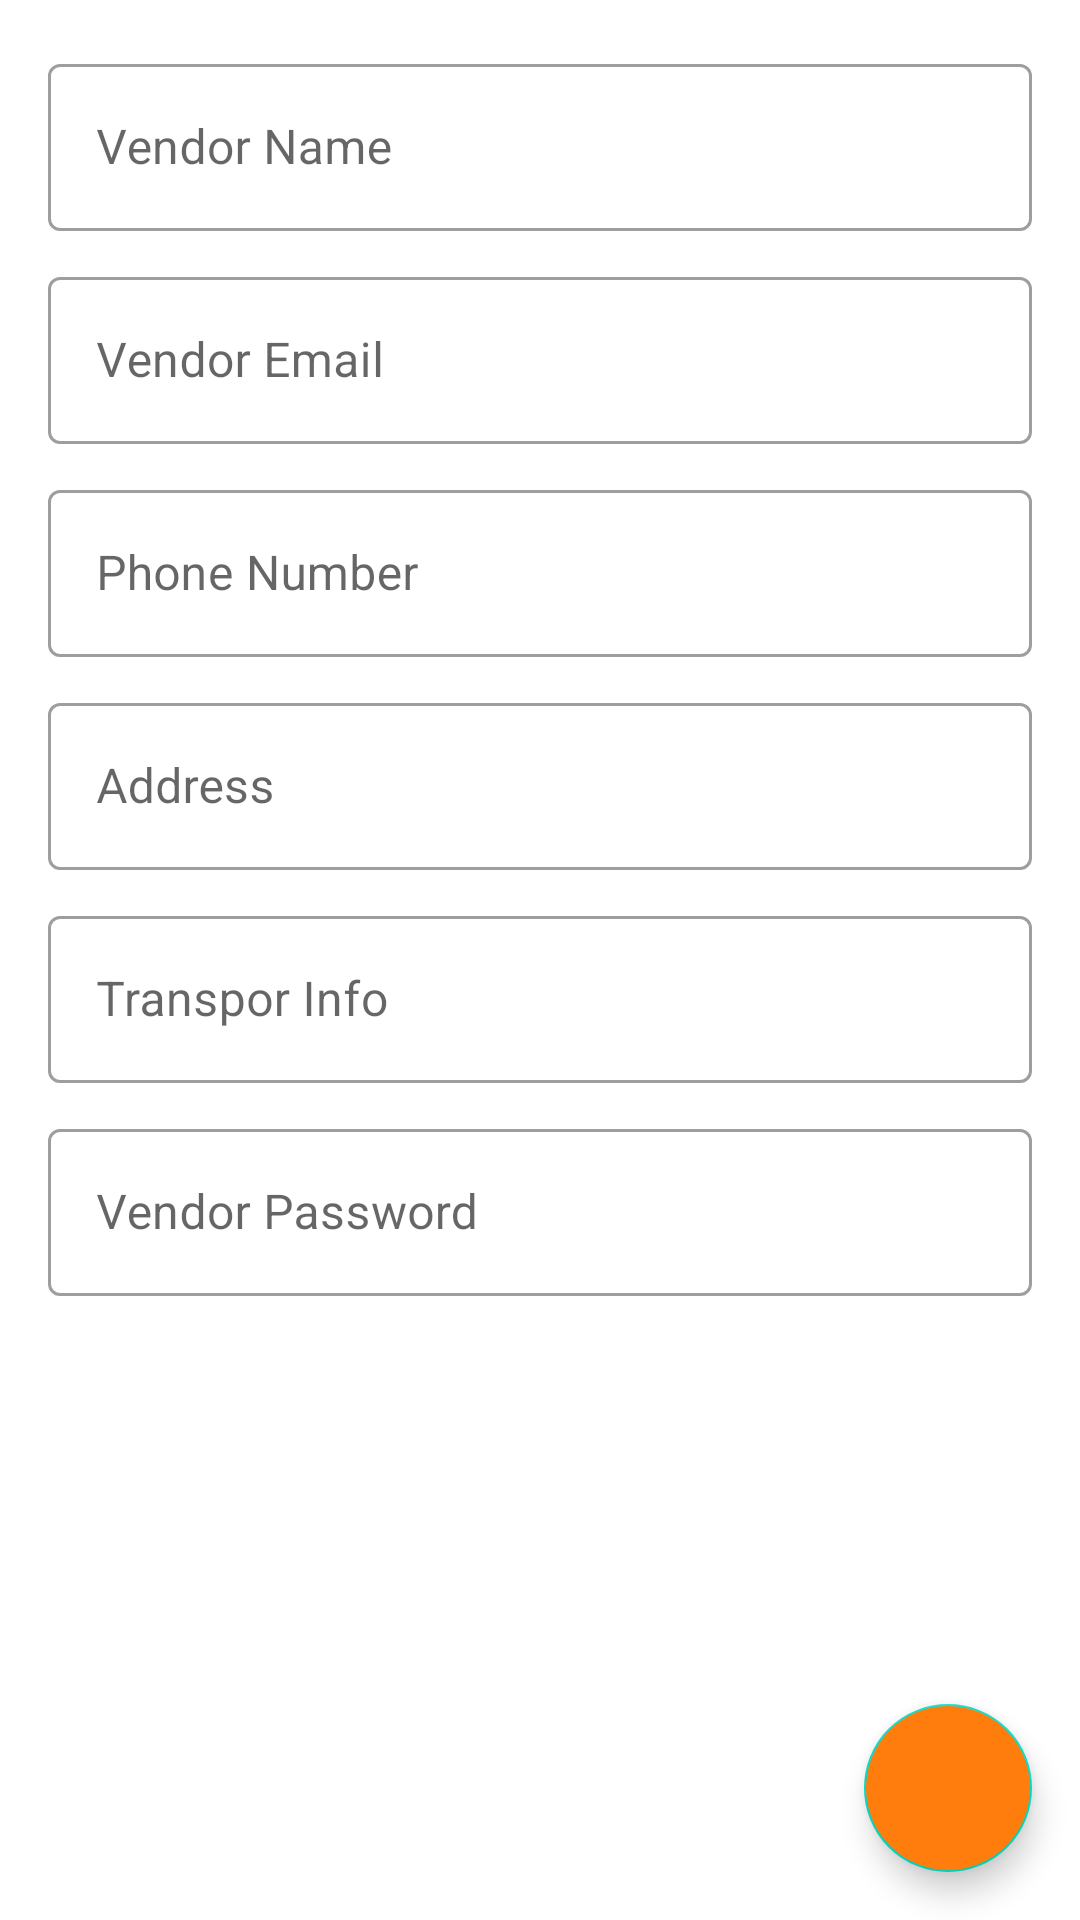

The Android layout XML behind this screen, and the referenced resources:
<!-- AndroidManifest.xml: application theme Theme.WareHouseMxInfoSystem -->
<!-- res/layout/activity_vendor_info.xml -->
<?xml version="1.0" encoding="utf-8"?>
<androidx.constraintlayout.widget.ConstraintLayout xmlns:android="http://schemas.android.com/apk/res/android"
    xmlns:tools="http://schemas.android.com/tools"
    android:layout_width="match_parent"
    android:layout_height="match_parent"
    xmlns:app="http://schemas.android.com/apk/res-auto">


    <com.google.android.material.textfield.TextInputLayout
        android:layout_width="match_parent"
        android:layout_height="wrap_content"
        android:id="@+id/containerVendorName"
        app:layout_constraintStart_toStartOf="parent"
        app:layout_constraintEnd_toEndOf="parent"
        app:layout_constraintTop_toTopOf="parent"
        style="@style/customOutlineBox"
        android:layout_marginTop="16dp"
        app:startIconDrawable="@drawable/ic_calendar"
        >

        <com.google.android.material.textfield.TextInputEditText
            android:layout_width="match_parent"
            android:layout_height="wrap_content"
            android:id="@+id/etVendorName"
            android:hint="Vendor Name" />
    </com.google.android.material.textfield.TextInputLayout>

    <com.google.android.material.textfield.TextInputLayout
        android:layout_width="match_parent"
        android:layout_height="wrap_content"
        android:id="@+id/containerVendorEmail"
        app:layout_constraintStart_toStartOf="parent"
        app:layout_constraintEnd_toEndOf="parent"
        app:layout_constraintTop_toBottomOf="@id/containerVendorName"
        style="@style/customOutlineBox"
        android:layout_marginTop="10dp"
        app:startIconDrawable="@drawable/ic_calendar"
        >

        <com.google.android.material.textfield.TextInputEditText
            android:layout_width="match_parent"
            android:layout_height="wrap_content"
            android:id="@+id/etVendorEmail"
            android:hint="Vendor Email" />
    </com.google.android.material.textfield.TextInputLayout>

    <com.google.android.material.textfield.TextInputLayout
        android:layout_width="match_parent"
        android:layout_height="wrap_content"
        android:id="@+id/containerVendorPhone"
        app:layout_constraintStart_toStartOf="parent"
        app:layout_constraintEnd_toEndOf="parent"
        app:layout_constraintTop_toBottomOf="@id/containerVendorEmail"
        style="@style/customOutlineBox"
        android:layout_marginTop="10dp"
        app:startIconDrawable="@drawable/ic_calendar"
        >

        <com.google.android.material.textfield.TextInputEditText
            android:layout_width="match_parent"
            android:layout_height="wrap_content"
            android:id="@+id/etVendorPhone"
            android:hint="Phone Number" />
    </com.google.android.material.textfield.TextInputLayout>

    <com.google.android.material.textfield.TextInputLayout
        android:layout_width="match_parent"
        android:layout_height="wrap_content"
        android:id="@+id/containerVendorAddress"
        app:layout_constraintStart_toStartOf="parent"
        app:layout_constraintEnd_toEndOf="parent"
        app:layout_constraintTop_toBottomOf="@id/containerVendorPhone"
        style="@style/customOutlineBox"
        android:layout_marginTop="10dp"
        app:startIconDrawable="@drawable/ic_calendar"
        >

        <com.google.android.material.textfield.TextInputEditText
            android:layout_width="match_parent"
            android:layout_height="wrap_content"
            android:id="@+id/etVendorAddress"
            android:inputType="date"
            android:hint="Address" />
    </com.google.android.material.textfield.TextInputLayout>

    <com.google.android.material.textfield.TextInputLayout
        android:layout_width="match_parent"
        android:layout_height="wrap_content"
        android:id="@+id/containerTransportInfo"
        app:layout_constraintStart_toStartOf="parent"
        app:layout_constraintEnd_toEndOf="parent"
        app:layout_constraintTop_toBottomOf="@id/containerVendorAddress"
        style="@style/customOutlineBox"
        android:layout_marginTop="10dp"
        app:startIconDrawable="@drawable/ic_calendar"
        >

        <com.google.android.material.textfield.TextInputEditText
            android:layout_width="match_parent"
            android:layout_height="wrap_content"
            android:id="@+id/etTransportInfo"
            android:hint="Transpor Info" />
    </com.google.android.material.textfield.TextInputLayout>

    <com.google.android.material.textfield.TextInputLayout
        android:layout_width="match_parent"
        android:layout_height="wrap_content"
        android:id="@+id/containerPassword"
        app:layout_constraintStart_toStartOf="parent"
        app:layout_constraintEnd_toEndOf="parent"
        app:layout_constraintTop_toBottomOf="@id/containerTransportInfo"
        style="@style/customOutlineBox"
        android:layout_marginTop="10dp"
        app:startIconDrawable="@drawable/ic_calendar"
        >

        <com.google.android.material.textfield.TextInputEditText
            android:layout_width="match_parent"
            android:layout_height="wrap_content"
            android:id="@+id/etVendorPassword"
            android:hint="Vendor Password" />
    </com.google.android.material.textfield.TextInputLayout>

    <ImageView
        android:layout_width="200dp"
        android:layout_height="200dp"
        android:id="@+id/ivVendorPhoto"
        app:layout_constraintStart_toStartOf="parent"
        app:layout_constraintBottom_toBottomOf="parent"
        app:layout_constraintTop_toBottomOf="@id/containerPassword"
        android:layout_marginStart="16dp"
        android:adjustViewBounds="true"
        android:scaleType="fitCenter"
        tools:src="@drawable/ic_person"
        />

    <com.google.android.material.floatingactionbutton.FloatingActionButton
        android:id="@+id/fabAcceptVendor"
        android:layout_width="wrap_content"
        android:layout_height="wrap_content"
        android:layout_margin="16dp"
        app:srcCompat="@drawable/ic_check"
        app:layout_constraintEnd_toEndOf="parent"
        app:layout_constraintBottom_toBottomOf="parent"
        android:backgroundTint="@color/color_orange"
        />

</androidx.constraintlayout.widget.ConstraintLayout>
<!-- resources referenced by this layout -->
<resources>
  <color name="color_orange">#FF7D0D</color>
  <style name="customOutlineBox" parent="Widget.MaterialComponents.TextInputLayout.OutlinedBox">
          <item name="android:layout_marginStart">16dp</item>
          <item name="android:layout_marginEnd">16dp</item>
  
      </style>
  <style name="Theme.WareHouseMxInfoSystem" parent="Theme.MaterialComponents.DayNight.NoActionBar">
          
          <item name="colorPrimary">@color/color_orange</item>
          <item name="colorPrimaryVariant">@color/color_cardGrey</item>
          <item name="colorOnPrimary">@color/color_textGrey</item>
          
          <item name="colorSecondary">@color/teal_200</item>
          <item name="colorSecondaryVariant">@color/teal_700</item>
          <item name="colorOnSecondary">@color/black</item>
          
          <item name="android:statusBarColor" tools:targetApi="l">?attr/colorPrimaryVariant</item>
          
      </style>
  <color name="color_cardGrey">#F8F8F8</color>
  <color name="color_textGrey">#AAAAAA</color>
  <color name="teal_200">#FF03DAC5</color>
  <color name="teal_700">#FF018786</color>
  <color name="black">#FF000000</color>
</resources>
